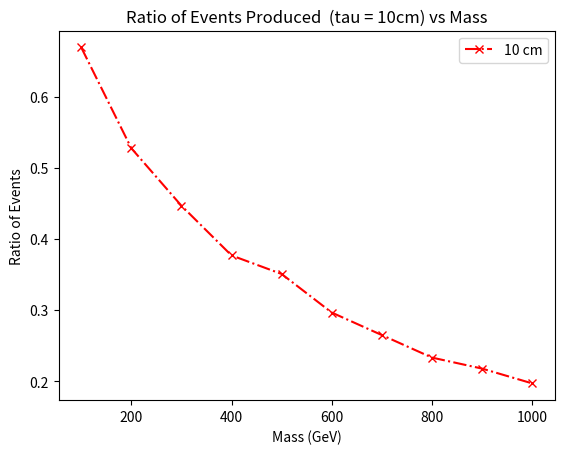

Reproduce this figure in Python.
import matplotlib.pyplot as plt

## for 10 cm 
x1 = [100, 200, 300, 400, 500, 600, 700, 800, 900, 1000]
y1 = [6700,5280,4471,3771,3510,2967,2650,2333,2178,1970]
y1 = [element / 10000 for element in y1]
yerr1 =10
plt.plot(x1, y1,marker='x', linestyle='dashdot', color='r', label='10 cm')


plt.title('Ratio of Events Produced  (tau = 10cm) vs Mass')
plt.xlabel('Mass (GeV)')
plt.ylabel('Ratio of Events')
plt.legend()
plt.savefig('comp_tau_10cm.pdf')  
plt.show()
